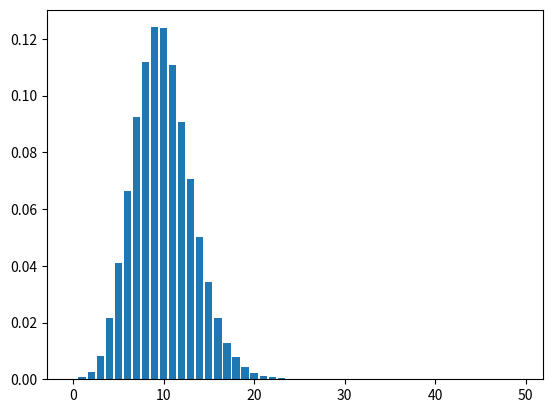

Python code for this plot:
import random
import numpy as np
import matplotlib.pyplot as plt
t=0
A=20
N=A
T=10000
b=100
a=100
k=1
s=1
W=k*(N+A)+b
tn=np.zeros(50)
def Dt(W,r):
    return -np.log(1-r)/W
while t<T:
    r1=random.random()
    r2=random.random()
    l= Dt(W,r1)
    t+= l
    tn[N]= tn[N]+l
    R=r2*W
    R=R-k*N
    if R<0:
        N=N-1
        W=W-k
        continue
    if s==0:
            s=1
            W=W+k*A+b-a
    else:
            R=R-k*A
            if R<0:
                N=N+1
                W=W+k
            else:
                s=0
                W=W-k*A+a-b
    print(W)

plt.bar(range(0,50),tn/t)
plt.show()